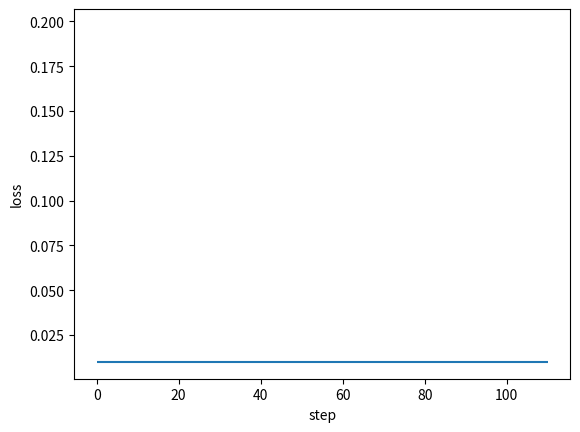

Recreate this plot in Python. (Note: this script raises an exception after producing the figure.)
#!/usr/bin/python

"""

A Framework of Back Propagation Neural Network（BP） model

Easy to use:
    * add many layers as you want ！！！
    * clearly see how the loss decreasing
Easy to expand:
    * more activation functions
    * more loss functions
    * more optimization method

[redacted]
[redacted]
Date: 2017.11.23

"""
import numpy as np
from matplotlib import pyplot as plt


def sigmoid(x):
    return 1 / (1 + np.exp(-1 * x))


class DenseLayer:
    """
    Layers of BP neural network
    """

    def __init__(
        self, units, activation=None, learning_rate=None, is_input_layer=False
    ):
        """
        common connected layer of bp network
        :param units: numbers of neural units
        :param activation: activation function
        :param learning_rate: learning rate for paras
        :param is_input_layer: whether it is input layer or not
        """
        self.units = units
        self.weight = None
        self.bias = None
        self.activation = activation
        if learning_rate is None:
            learning_rate = 0.3
        self.learn_rate = learning_rate
        self.is_input_layer = is_input_layer

    def initializer(self, back_units):
        self.weight = np.asmatrix(np.random.normal(0, 0.5, (self.units, back_units)))
        self.bias = np.asmatrix(np.random.normal(0, 0.5, self.units)).T
        if self.activation is None:
            self.activation = sigmoid

    def cal_gradient(self):
        # activation function may be sigmoid or linear
        if self.activation != sigmoid:
            return 1
        gradient_mat = np.dot(self.output, (1 - self.output).T)
        return np.diag(np.diag(gradient_mat))

    def forward_propagation(self, xdata):
        self.xdata = xdata
        if self.is_input_layer:
            # input layer
            self.wx_plus_b = xdata
            self.output = xdata
            return xdata
        else:
            self.wx_plus_b = np.dot(self.weight, self.xdata) - self.bias
            self.output = self.activation(self.wx_plus_b)
            return self.output

    def back_propagation(self, gradient):
        gradient_activation = self.cal_gradient()  # i * i 维
        gradient = np.asmatrix(np.dot(gradient.T, gradient_activation))

        self._gradient_weight = np.asmatrix(self.xdata)
        self._gradient_bias = -1
        self._gradient_x = self.weight

        self.gradient_weight = np.dot(gradient.T, self._gradient_weight.T)
        self.gradient_bias = gradient * self._gradient_bias
        self.gradient = np.dot(gradient, self._gradient_x).T
        # upgrade: the Negative gradient direction
        self.weight = self.weight - self.learn_rate * self.gradient_weight
        self.bias = self.bias - self.learn_rate * self.gradient_bias.T
        # updates the weights and bias according to learning rate (0.3 if undefined)
        return self.gradient


class BPNN:
    """
    Back Propagation Neural Network model
    """

    def __init__(self):
        self.layers = []
        self.train_mse = []
        self.fig_loss = plt.figure()
        self.ax_loss = self.fig_loss.add_subplot(1, 1, 1)

    def add_layer(self, layer):
        self.layers.append(layer)

    def build(self):
        for i, layer in enumerate(self.layers[:]):
            if i < 1:
                layer.is_input_layer = True
            else:
                layer.initializer(self.layers[i - 1].units)

    def summary(self):
        for i, layer in enumerate(self.layers[:]):
            print("------- layer %d -------" % i)
            print("weight.shape ", np.shape(layer.weight))
            print("bias.shape ", np.shape(layer.bias))

    def train(self, xdata, ydata, train_round, accuracy):
        self.train_round = train_round
        self.accuracy = accuracy

        self.ax_loss.hlines(self.accuracy, 0, self.train_round * 1.1)

        x_shape = np.shape(xdata)
        for _ in range(train_round):
            all_loss = 0
            for row in range(x_shape[0]):
                _xdata = np.asmatrix(xdata[row, :]).T
                _ydata = np.asmatrix(ydata[row, :]).T

                # forward propagation
                for layer in self.layers:
                    _xdata = layer.forward_propagation(_xdata)

                loss, gradient = self.cal_loss(_ydata, _xdata)
                all_loss += loss

                # back propagation: the input_layer does not upgrade
                for layer in self.layers[:0:-1]:
                    gradient = layer.back_propagation(gradient)

            mse = all_loss / x_shape[0]
            self.train_mse.append(mse)

            self.plot_loss()

            if mse < self.accuracy:
                print("----达到精度----")
                return mse

    def cal_loss(self, ydata, ydata_):
        self.loss = np.sum(np.power((ydata - ydata_), 2))
        self.loss_gradient = 2 * (ydata_ - ydata)
        # vector (shape is the same as _ydata.shape)
        return self.loss, self.loss_gradient

    def plot_loss(self):
        if self.ax_loss.lines:
            self.ax_loss.lines.remove(self.ax_loss.lines[0])
        self.ax_loss.plot(self.train_mse, "r-")
        plt.ion()
        plt.xlabel("step")
        plt.ylabel("loss")
        plt.show()
        plt.pause(0.1)


def example():
    x = np.random.randn(10, 10)
    y = np.asarray(
        [
            [0.8, 0.4],
            [0.4, 0.3],
            [0.34, 0.45],
            [0.67, 0.32],
            [0.88, 0.67],
            [0.78, 0.77],
            [0.55, 0.66],
            [0.55, 0.43],
            [0.54, 0.1],
            [0.1, 0.5],
        ]
    )
    model = BPNN()
    for i in (10, 20, 30, 2):
        model.add_layer(DenseLayer(i))
    model.build()
    model.summary()
    model.train(xdata=x, ydata=y, train_round=100, accuracy=0.01)


if __name__ == "__main__":
    example()
